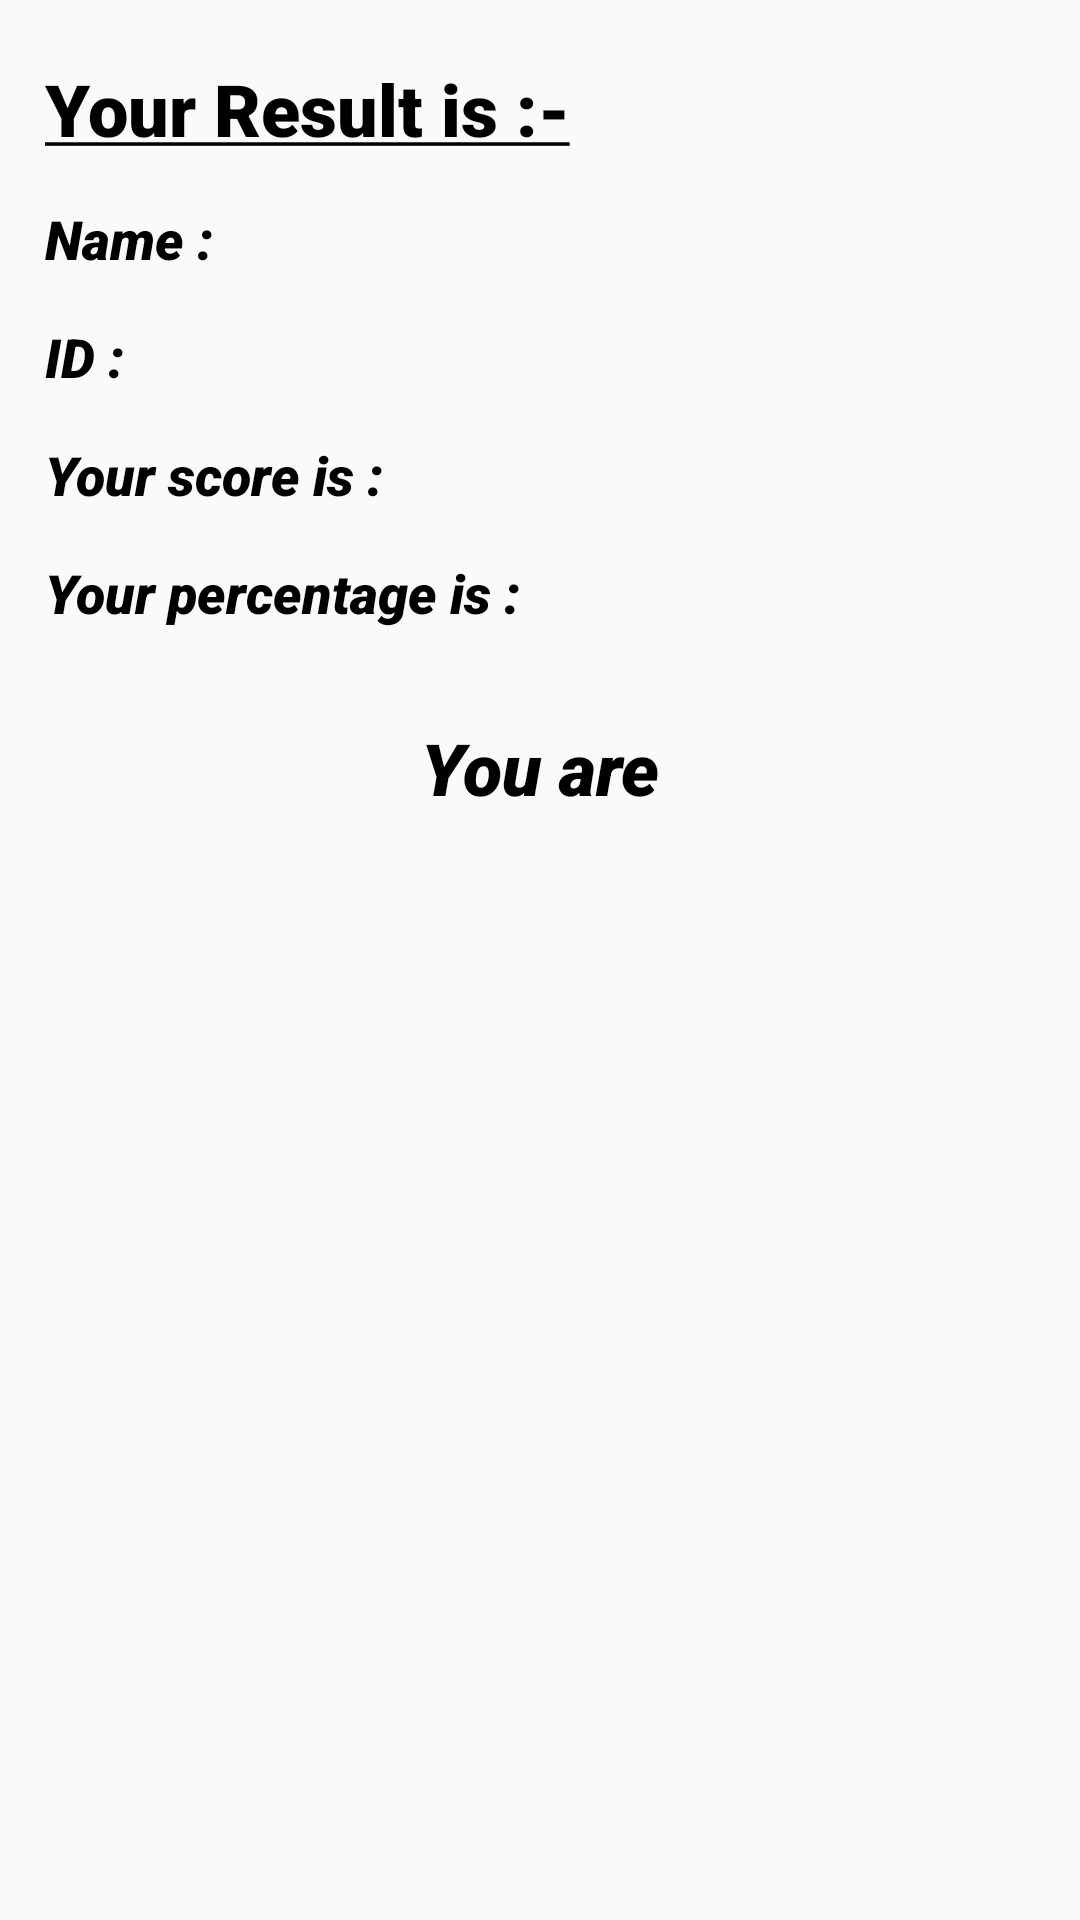

The Android layout XML behind this screen, and the referenced resources:
<!-- AndroidManifest.xml: application theme AppTheme -->
<!-- res/layout/activity_result.xml -->
<?xml version="1.0" encoding="utf-8"?>
<androidx.constraintlayout.widget.ConstraintLayout xmlns:android="http://schemas.android.com/apk/res/android"
    xmlns:app="http://schemas.android.com/apk/res-auto"
    xmlns:tools="http://schemas.android.com/tools"
    android:layout_width="match_parent"
    android:layout_height="match_parent"
    tools:context=".ResultActivity"
    android:paddingStart="15dp"
    android:paddingEnd="15dp">

    <TextView
        android:id="@+id/header"
        android:layout_width="wrap_content"
        android:layout_height="wrap_content"
        app:layout_constraintTop_toTopOf="parent"
        app:layout_constraintStart_toStartOf="parent"
        style="@style/resultHeader"
        android:text="@string/result_header"
        android:layout_marginTop="20dp"/>
    <TextView
        android:id="@+id/student_name"
        android:layout_width="wrap_content"
        android:layout_height="wrap_content"
        app:layout_constraintStart_toStartOf="parent"
        app:layout_constraintTop_toBottomOf="@id/header"
        android:text="@string/studentName"
        style="@style/resultElemnts"/>
    <TextView
        android:id="@+id/student_id"
        android:layout_width="wrap_content"
        android:layout_height="wrap_content"
        app:layout_constraintStart_toStartOf="parent"
        style="@style/resultElemnts"
        app:layout_constraintTop_toBottomOf="@id/student_name"
        android:text="@string/studentID"/>
    <TextView
        android:id="@+id/student_score"
        android:layout_width="wrap_content"
        android:layout_height="wrap_content"
        style="@style/resultElemnts"
        app:layout_constraintStart_toStartOf="parent"
        app:layout_constraintTop_toBottomOf="@id/student_id"
        android:text="@string/studentScore_part1"/>
    <TextView
        android:id="@+id/student_percentage"
        android:layout_width="wrap_content"
        style="@style/resultElemnts"
        android:layout_height="wrap_content"
        app:layout_constraintStart_toStartOf="parent"
        app:layout_constraintTop_toBottomOf="@id/student_score"
        android:text="@string/studentPercentage"/>
    <TextView
        android:id="@+id/student_state"
        android:layout_width="wrap_content"
        android:layout_height="wrap_content"
        app:layout_constraintStart_toStartOf="parent"
        app:layout_constraintEnd_toEndOf="parent"
        style="@style/resultState"
        app:layout_constraintTop_toBottomOf="@id/student_percentage"
        android:text="@string/studentState_part1"/>

</androidx.constraintlayout.widget.ConstraintLayout>
<!-- resources referenced by this layout -->
<resources>
  <string name="result_header"><u>Your Result is :-</u></string>
  <string name="studentID">ID :</string>
  <string name="studentName">Name : </string>
  <string name="studentPercentage">Your percentage is :</string>
  <string name="studentScore_part1">Your score is :</string>
  <string name="studentState_part1">You are</string>
  <style name="resultElemnts">
          <item name="android:textSize">18sp</item>
          <item name="android:textColor">@color/black</item>
          <item name="android:fontFamily">sans-serif-black</item>
          <item name="android:textStyle">italic</item>
          <item name="android:layout_marginTop">15dp</item>
      </style>
  <style name="resultHeader">
          <item name="android:textSize">24sp</item>
          <item name="android:textColor">@color/black</item>
          <item name="android:fontFamily">sans-serif-black</item>
          <item name="android:textStyle">bold</item>
      </style>
  <style name="resultState">
          <item name="android:textSize">24sp</item>
          <item name="android:textColor">@color/black</item>
          <item name="android:fontFamily">sans-serif-black</item>
          <item name="android:textStyle">italic</item>
          <item name="android:layout_marginTop">30dp</item>
      </style>
  <style name="AppTheme" parent="Theme.AppCompat.Light.DarkActionBar">
          
          <item name="colorPrimary">#00c853</item>
          <item name="colorPrimaryDark">#009624</item>
          <item name="colorAccent">#5efc82</item>
          <item name="colorButtonNormal">#00c853</item>
      </style>
  <color name="black">#000000</color>
</resources>
